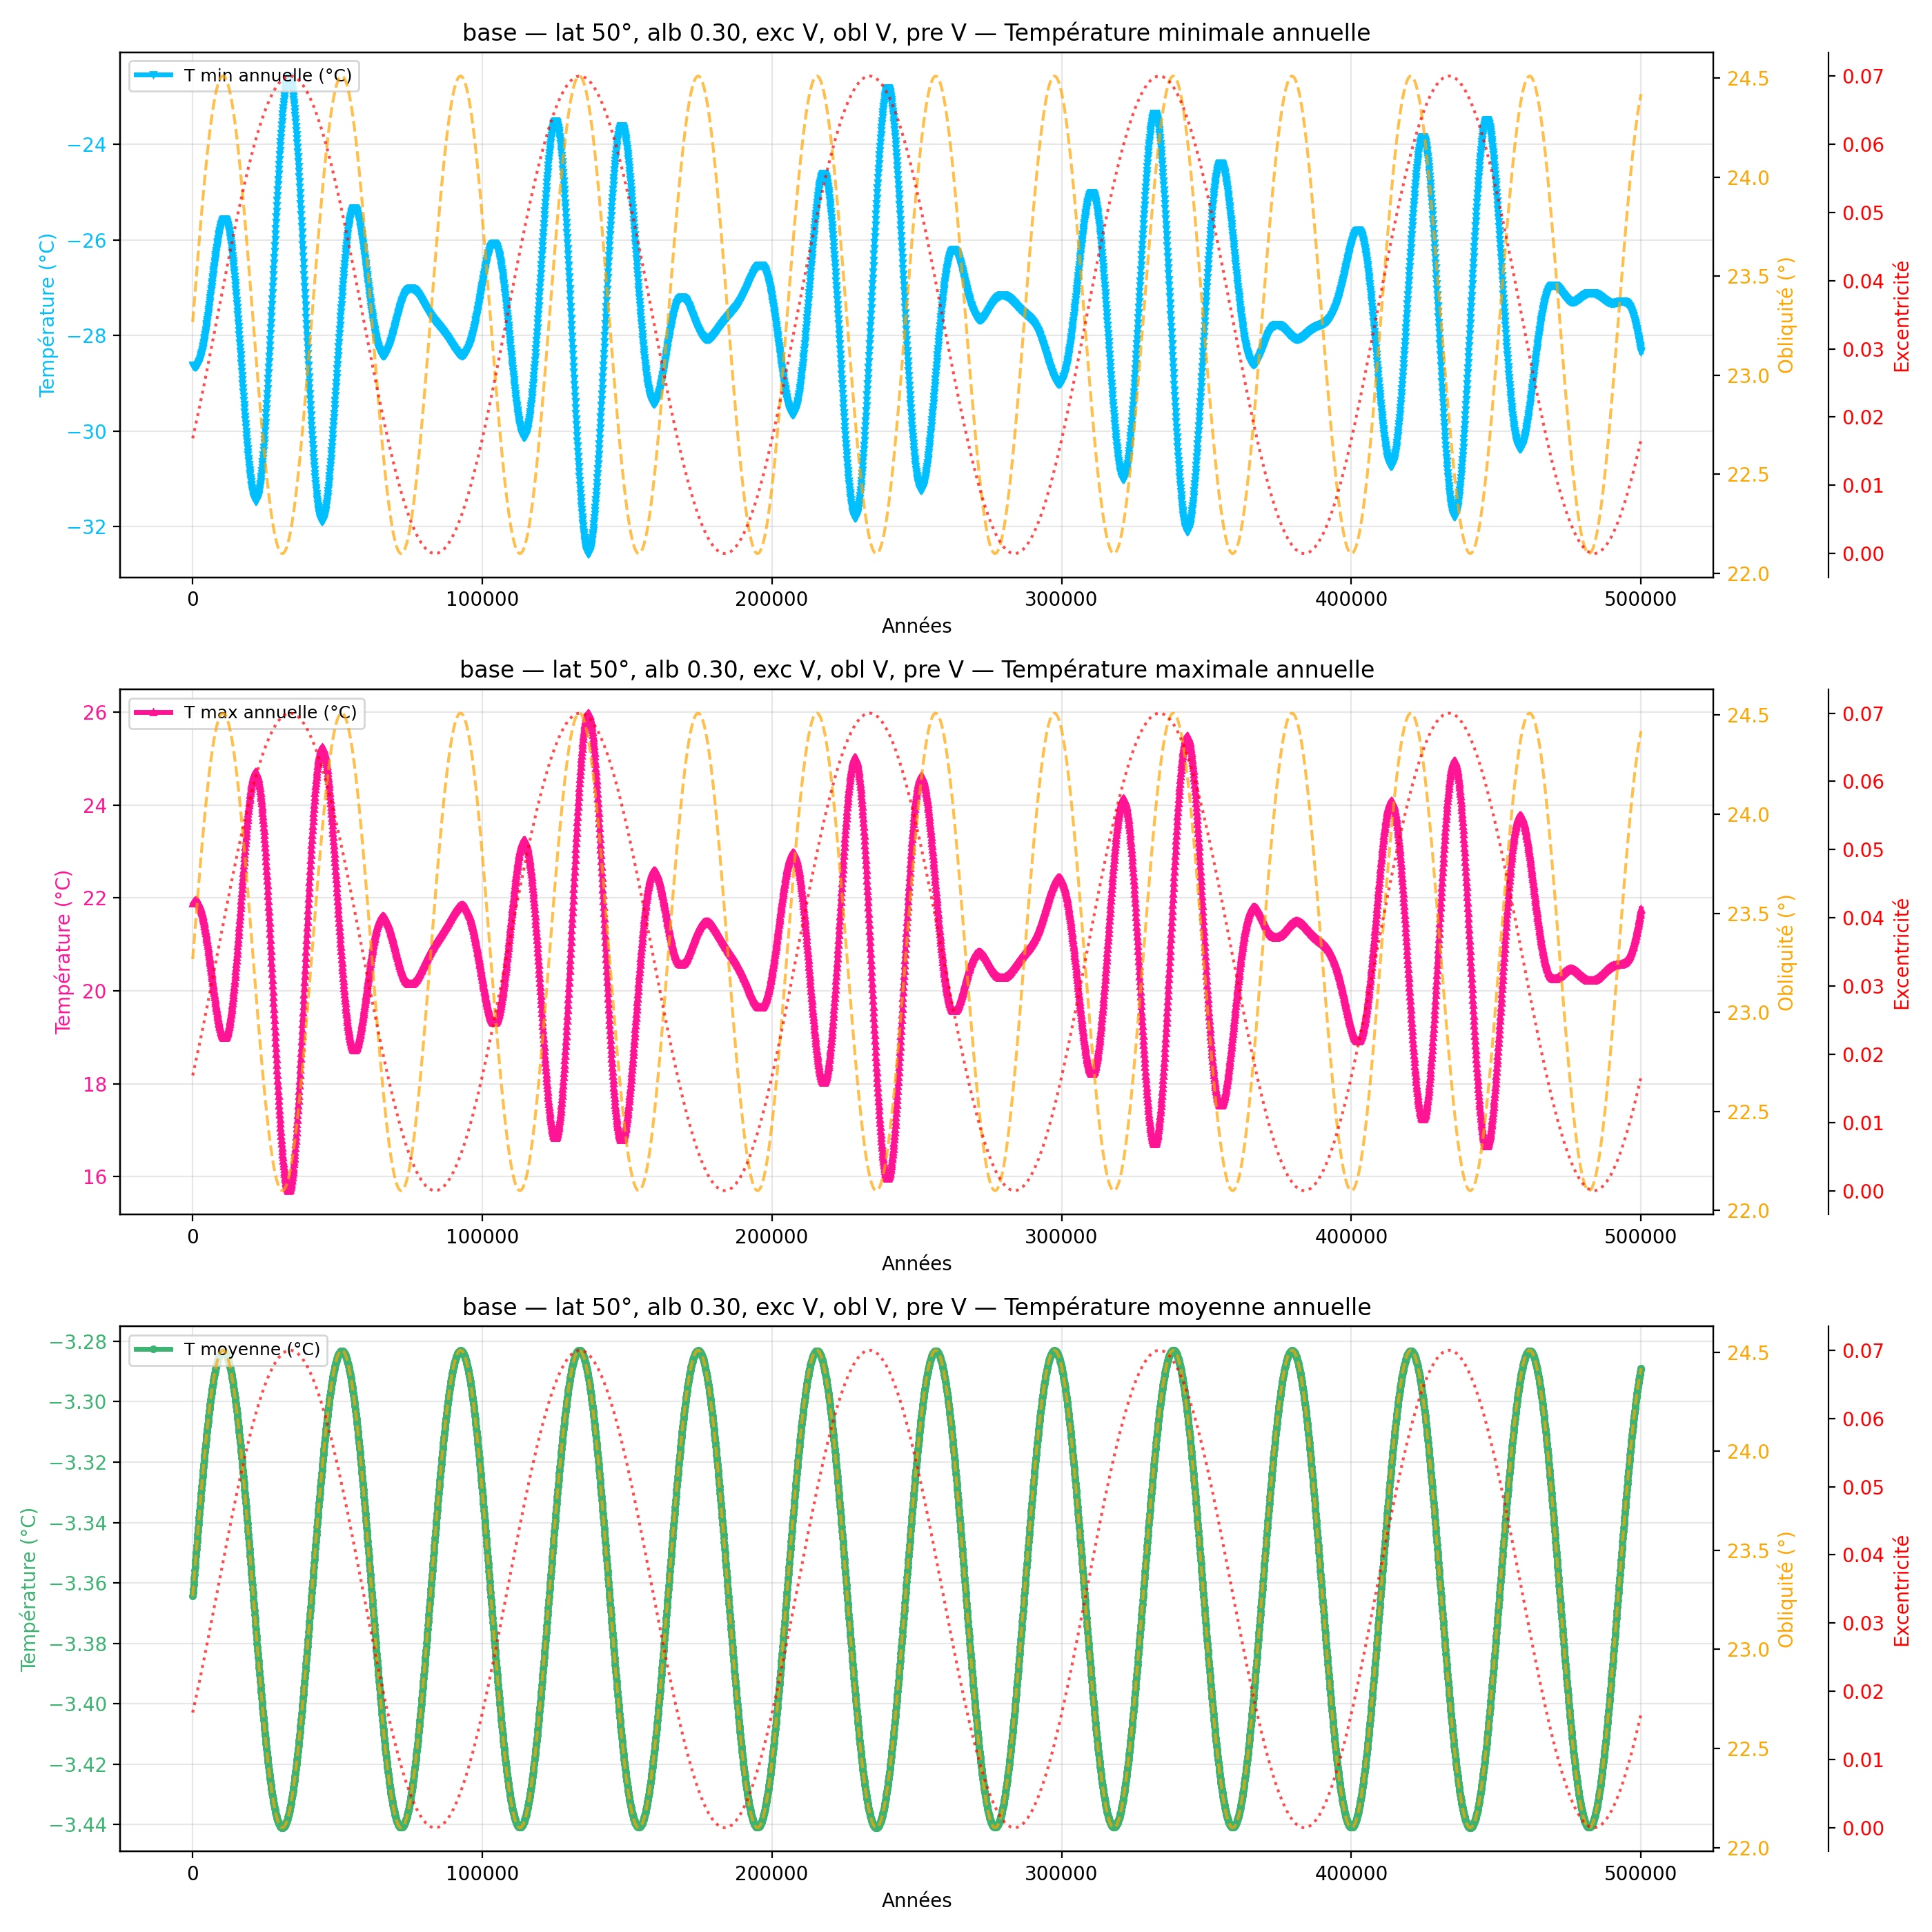

Source data for this figure (header and first rows):
year, mean_C_degC, max_C_degC, min_C_degC
100, -3.364, 21.88, -28.61
200, -3.363, 21.89, -28.62
300, -3.362, 21.9, -28.63
400, -3.361, 21.91, -28.63
500, -3.36, 21.92, -28.64
600, -3.358, 21.93, -28.64
700, -3.357, 21.93, -28.65
800, -3.356, 21.94, -28.65
900, -3.355, 21.94, -28.65
1000, -3.354, 21.94, -28.65
1100, -3.352, 21.94, -28.65
1200, -3.351, 21.94, -28.65
1300, -3.35, 21.94, -28.64
1400, -3.349, 21.94, -28.64
1500, -3.348, 21.94, -28.63
1600, -3.346, 21.93, -28.63
1700, -3.345, 21.93, -28.62
1800, -3.344, 21.92, -28.61
1900, -3.343, 21.91, -28.6
2000, -3.342, 21.9, -28.59
2100, -3.34, 21.89, -28.57
2200, -3.339, 21.88, -28.56
2300, -3.338, 21.87, -28.54
2400, -3.337, 21.85, -28.53
2500, -3.336, 21.84, -28.51
2600, -3.335, 21.82, -28.49
2700, -3.334, 21.8, -28.47
2800, -3.333, 21.79, -28.45
2900, -3.331, 21.77, -28.43
3000, -3.33, 21.74, -28.4
3100, -3.329, 21.72, -28.38
3200, -3.328, 21.7, -28.35
3300, -3.327, 21.67, -28.33
3400, -3.326, 21.65, -28.3
3500, -3.325, 21.62, -28.27
3600, -3.324, 21.59, -28.24
3700, -3.323, 21.56, -28.21
3800, -3.322, 21.53, -28.18
3900, -3.321, 21.5, -28.14
4000, -3.32, 21.47, -28.11
4100, -3.319, 21.44, -28.07
4200, -3.318, 21.4, -28.04
4300, -3.317, 21.37, -28
4400, -3.316, 21.33, -27.96
4500, -3.315, 21.29, -27.92
4600, -3.314, 21.26, -27.88
4700, -3.313, 21.22, -27.84
4800, -3.312, 21.18, -27.8
4900, -3.311, 21.14, -27.76
5000, -3.31, 21.1, -27.72
5100, -3.309, 21.05, -27.67
5200, -3.308, 21.01, -27.63
5300, -3.307, 20.97, -27.58
5400, -3.306, 20.93, -27.54
5500, -3.306, 20.88, -27.49
5600, -3.305, 20.84, -27.45
5700, -3.304, 20.79, -27.4
5800, -3.303, 20.75, -27.35
5900, -3.302, 20.7, -27.3
6000, -3.302, 20.65, -27.26
... 4,940 more rows
